Run: headless pygame with SDL's dummy video driver; simulated clock (each Clock.tick advances the game by its frame time, no real sleeping); random seed 0; keys injected as events and as key.get_pressed() state; mouse plan: one left click at the window centre at the start of phase 2, then a move to the lower-right quarter at the start of phase 3.
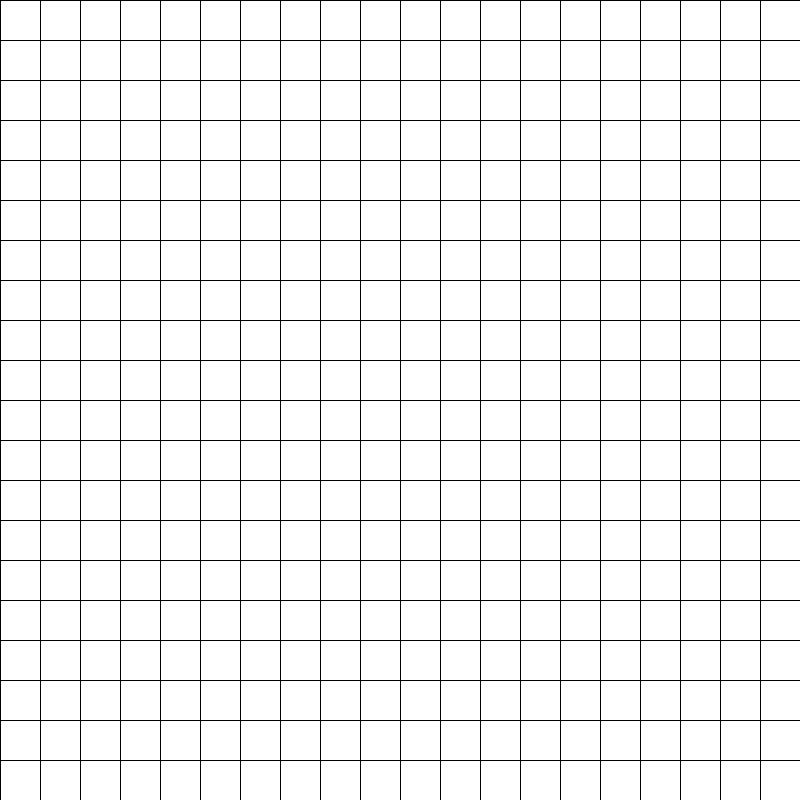
Frame 1 of 4 · flips 1–60 · no input
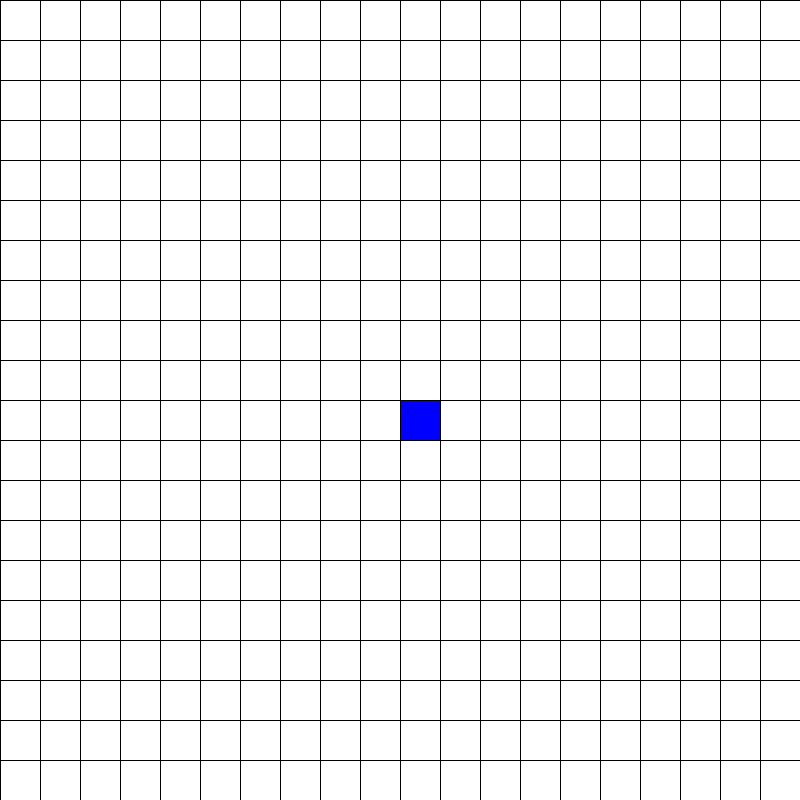
Frame 2 of 4 · flips 61–180 · clicked the window centre · tapped SPACE, RETURN · held RIGHT (→), D
Frame 3 of 4 · flips 181–300 · moved the mouse to the lower-right quarter · held DOWN (↓), S · screen unchanged from frame 2, image omitted
Frame 4 of 4 · flips 301–420 · held LEFT (←), A, UP (↑), W · screen unchanged from frame 3, image omitted

The pygame program that drew these frames:

import pygame

WIDTH = 800
WIN = pygame.display.set_mode((WIDTH, WIDTH))
pygame.display.set_caption("DFS")

RED = (255, 0, 0)
GREEN = (0, 255, 0)
BLUE = (0, 0, 255)
YELLOW = (255, 255, 0)
WHITE = (255, 255, 255)
BLACK = (0, 0, 0)
PURPLE = (128, 0, 128)
ORANGE = (255, 156, 0)
GREY = (128, 128, 128)
TURQUOISE = (64, 224, 208)


class square:

    def __init__(self, row, col, width, total_rows):

        self.neighbors = []
        self.row = row
        self.col = col
        self.x = row * width
        self.y = col * width
        self.color = WHITE
        self.width = width
        self.total_rows = total_rows
        self.neighbor_is_node = []
        self.neighbor_node_is_passed = []

    def make_start(self):
        self.color = BLUE

    def make_node(self):
        self.color = BLACK

    def make_neighbor(self):
        self.color = PURPLE

    def make_traybackNode(self):
        self.color = YELLOW

    def make_passed_node(self):
        self.color = RED

    def make_current_node(self):
        self.color = ORANGE

    def is_node(self):
        return self.color == BLACK

    def is_neighbor(self):
        return self.color == PURPLE

    def is_traybackNode(self):
        return self.color == YELLOW

    def is_passed_node(self):
        return self.color == RED

    def reset(self):
        self.color = WHITE

    def get_pos(self):
        return self.row, self.col

    def draw(self, WIN):
        pygame.draw.rect(WIN, self.color, (self.x, self.y, self.width, self.width))

    def identify_neighbors(self, grid):

        self.neighbors = []

        if self.col > 0 and grid[self.row][self.col - 1].is_node():
            self.neighbors.append(grid[self.row][self.col - 1])

        if self.col < self.total_rows - 1 and grid[self.row][self.col + 1].is_node():
            self.neighbors.append(grid[self.row][self.col + 1])

        if self.row > 0 and grid[self.row - 1][self.col].is_node():
            self.neighbors.append(grid[self.row - 1][self.col])

        if self.row < self.total_rows - 1 and grid[self.row + 1][self.col].is_node():
            self.neighbors.append(grid[self.row + 1][self.col])

        if grid[0][0].is_node() and (grid[0][1] == grid[self.row][self.col] or grid[1][0] == grid[self.row][self.col]):
            self.neighbors.append(grid[0][0])


def algoritm(draw, rows, start, grid):
    current = start
    traybackNodes = []
    passed_nodes = []
    number_of_vertices = 0
    counted_vertices = [start.get_pos()]
    running = True
    while running:

        for event in pygame.event.get():
            if event.type == pygame.QUIT:
                pygame.quit()

        for neighbor in current.neighbors:

            if neighbor.is_passed_node():
                current.neighbors.remove(neighbor)
            if neighbor.is_traybackNode():
                current.neighbors.remove(neighbor)
            else:
                neighbor.make_neighbor()

        for neighbor in current.neighbors:
            if neighbor.get_pos() not in counted_vertices:
                counted_vertices.append(neighbor.get_pos())

        if current not in passed_nodes:
            passed_nodes.append(current)
        for node in passed_nodes:
            node.make_passed_node()

        if len(current.neighbors) >= 2:
            traybackNodes.append(current)
            current.make_traybackNode()

        if len(current.neighbors) == 0:
            if len(traybackNodes) < 1:
                for node in counted_vertices:
                    for node1 in counted_vertices:
                        if (node[0] == node1[0] + 1 and node[1] == node1[1]) or (node[0] == node1[0] and node[1] == node1[1] + 1):
                            number_of_vertices += 1

                print(f'The number of node in the graph is: {len(passed_nodes)}')
                print(f'The number  of vertices in the graph is: {number_of_vertices}')
                break
            current = traybackNodes[-1]
            traybackNodes.pop(-1)
        else:
            for neighbor in current.neighbors:
                current = neighbor
        draw()

def make_grid(width, rows):
    grid = []
    square_size = width // rows
    for i in range(rows):
        grid.append([])
        for j in range(rows):
            SQUARE = square(i, j, square_size, rows)
            grid[i].append(SQUARE)
    return grid


def draw_grid(WIN, rows, width):
    square_size = width // rows
    for i in range(rows):
        pygame.draw.line(WIN, BLACK, (0, i * square_size), (width, i * square_size), 1)
        for j in range(rows):
            pygame.draw.line(WIN, BLACK, (j * square_size, 0), (j * square_size, width), 1)


def draw(WIN, grid, rows, width):
    WIN.fill(WHITE)
    for row in grid:
        for square in row:
            square.draw(WIN)
    draw_grid(WIN, rows, width)
    pygame.display.update()


def get_clicked_pos(pos, rows, width):
    square_gap = width // rows
    y, x = pos

    row = y // square_gap
    col = x // square_gap

    return row, col


def main(WIN, width):
    rows = 20

    node = None
    start = False
    running = True
    started = False
    grid = make_grid(width, rows)

    while running:

        draw(WIN, grid, rows, width)

        for event in pygame.event.get():
            if event.type == pygame.QUIT:
                running = False

            if started:
                continue

            if pygame.mouse.get_pressed()[0]:
                pos = pygame.mouse.get_pos()
                row, col = get_clicked_pos(pos, rows, width)
                square = grid[row][col]

                if not start:
                    start = square
                    start.make_start()

                elif square is not node and square is not start:
                    node = square
                    node.make_node()

            elif pygame.mouse.get_pressed()[2]:
                pos = pygame.mouse.get_pos()
                row, col = get_clicked_pos(pos, rows, width)
                square = grid[row][col]
                square.reset()

                if square == start:
                    start = None

            if event.type == pygame.KEYDOWN:
                if event.key == pygame.K_SPACE and start:
                    for row in grid:
                        for square in row:
                            square.identify_neighbors(grid)
                    algoritm(lambda: draw(WIN, grid, rows, width), grid, start, square)

            if event.type == pygame.KEYDOWN:
                if event.key == pygame.K_r and start:
                    for row in grid:
                        for square in row:
                            square.reset()
                start = False


main(WIN, WIDTH)
